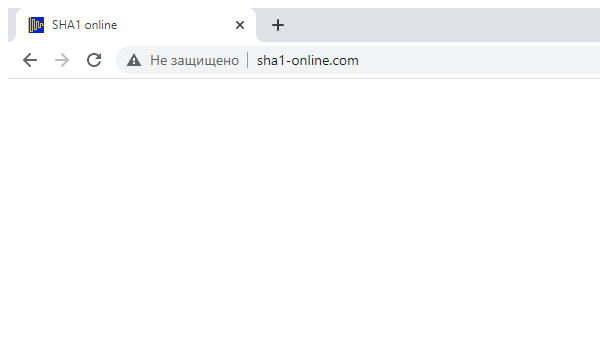
Task: Advanced education practice1
Workflow: SHA1Online_GetHashCode

Step 1: Attach Browser 'chrome.exe  SHA1 online' in window 'SHA1 online' (chrome.exe)
